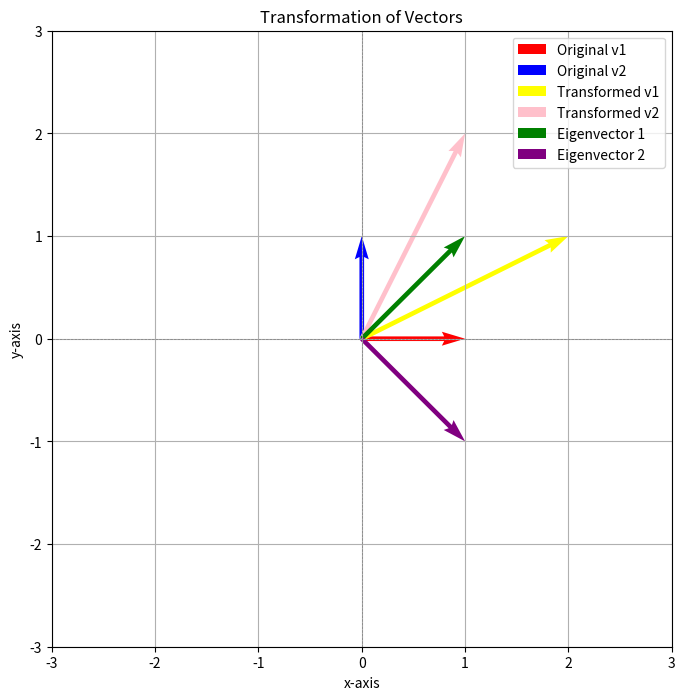

This figure's Python source:
# Written by Mustaeen Ahmed
# For CAP4611: Algorithms for Machine Learning

import matplotlib.pyplot as plt

def get_eigenvalue(matrix):
    a, b = matrix[0]
    c, d = matrix[1]
    
    t = a + d 
    determinant = (a * d) - (b * c)

    coef_a = 1
    coef_b = -t
    coef_c = determinant
    
    discriminant = coef_b**2 - 4 * coef_a * coef_c
    eigenvalue1 = (-coef_b + discriminant**0.5) / (2 * coef_a)
    eigenvalue2 = (-coef_b - discriminant**0.5) / (2 * coef_a)

    eigenvector1 = get_eigenvector(matrix, eigenvalue1)
    eigenvector2 = get_eigenvector(matrix, eigenvalue2)
    
    return (eigenvalue1, eigenvalue2), (eigenvector1, eigenvector2)

def get_eigenvector(matrix, eigenvalue):
    a, b = matrix[0]
    c, d = matrix[1]
    
    matrix_no_lambda = [
        [a - eigenvalue, b],
        [c, d - eigenvalue]
    ]
    
    if matrix_no_lambda[0][0] != 0:
        x = -matrix_no_lambda[0][1] / matrix_no_lambda[0][0]
        return [1, x]
    elif matrix_no_lambda[1][0] != 0:
        x = -matrix_no_lambda[1][1] / matrix_no_lambda[1][0]
        return [x, 1]
    else:
        return [1, 0]

def plot_vect(m, eval, evec):
    v1 = [1, 0]
    v2 = [0, 1]
    
    Fv1 = [m[0][0] * v1[0] + m[0][1] * v1[1], m[1][0] * v1[0] + m[1][1] * v1[1]]
    Fv2 = [m[0][0] * v2[0] + m[0][1] * v2[1], m[1][0] * v2[0] + m[1][1] * v2[1]]
    
    ev1 = [evec[0][0], evec[0][1]]
    ev2 = [evec[1][0], evec[1][1]]
    
    plt.figure(figsize=(8, 8))
    origin = [0, 0]
    
    plt.quiver(*origin, *v1, color='r', angles='xy', scale_units='xy', scale=1, label="Original v1")
    plt.quiver(*origin, *v2, color='b', angles='xy', scale_units='xy', scale=1, label="Original v2")
    
    plt.quiver(*origin, *Fv1, color='yellow', angles='xy', scale_units='xy', scale=1, label="Transformed v1")
    plt.quiver(*origin, *Fv2, color='pink', angles='xy', scale_units='xy', scale=1, label="Transformed v2")
    
    plt.quiver(*origin, *ev1, color='g', angles='xy', scale_units='xy', scale=1, label="Eigenvector 1")
    plt.quiver(*origin, *ev2, color='purple', angles='xy', scale_units='xy', scale=1, label="Eigenvector 2")
    
    plt.axhline(0, color='gray', linewidth=0.5, linestyle='dashed')
    plt.axvline(0, color='gray', linewidth=0.5, linestyle='dashed')
    plt.xlim(-3, 3)
    plt.ylim(-3, 3)
    plt.grid()
    plt.legend()
    plt.title("Transformation of Vectors")
    plt.xlabel("x-axis")
    plt.ylabel("y-axis")
    
    plt.show()


matrix = [[2, 1], [1, 2]] # can change if needed

eigenvalues, eigenvectors = get_eigenvalue(matrix)

print("Eigenvalues:", eigenvalues)
print("Eigenvectors:", eigenvectors)

plot_vect(matrix, eigenvalues, eigenvectors)
